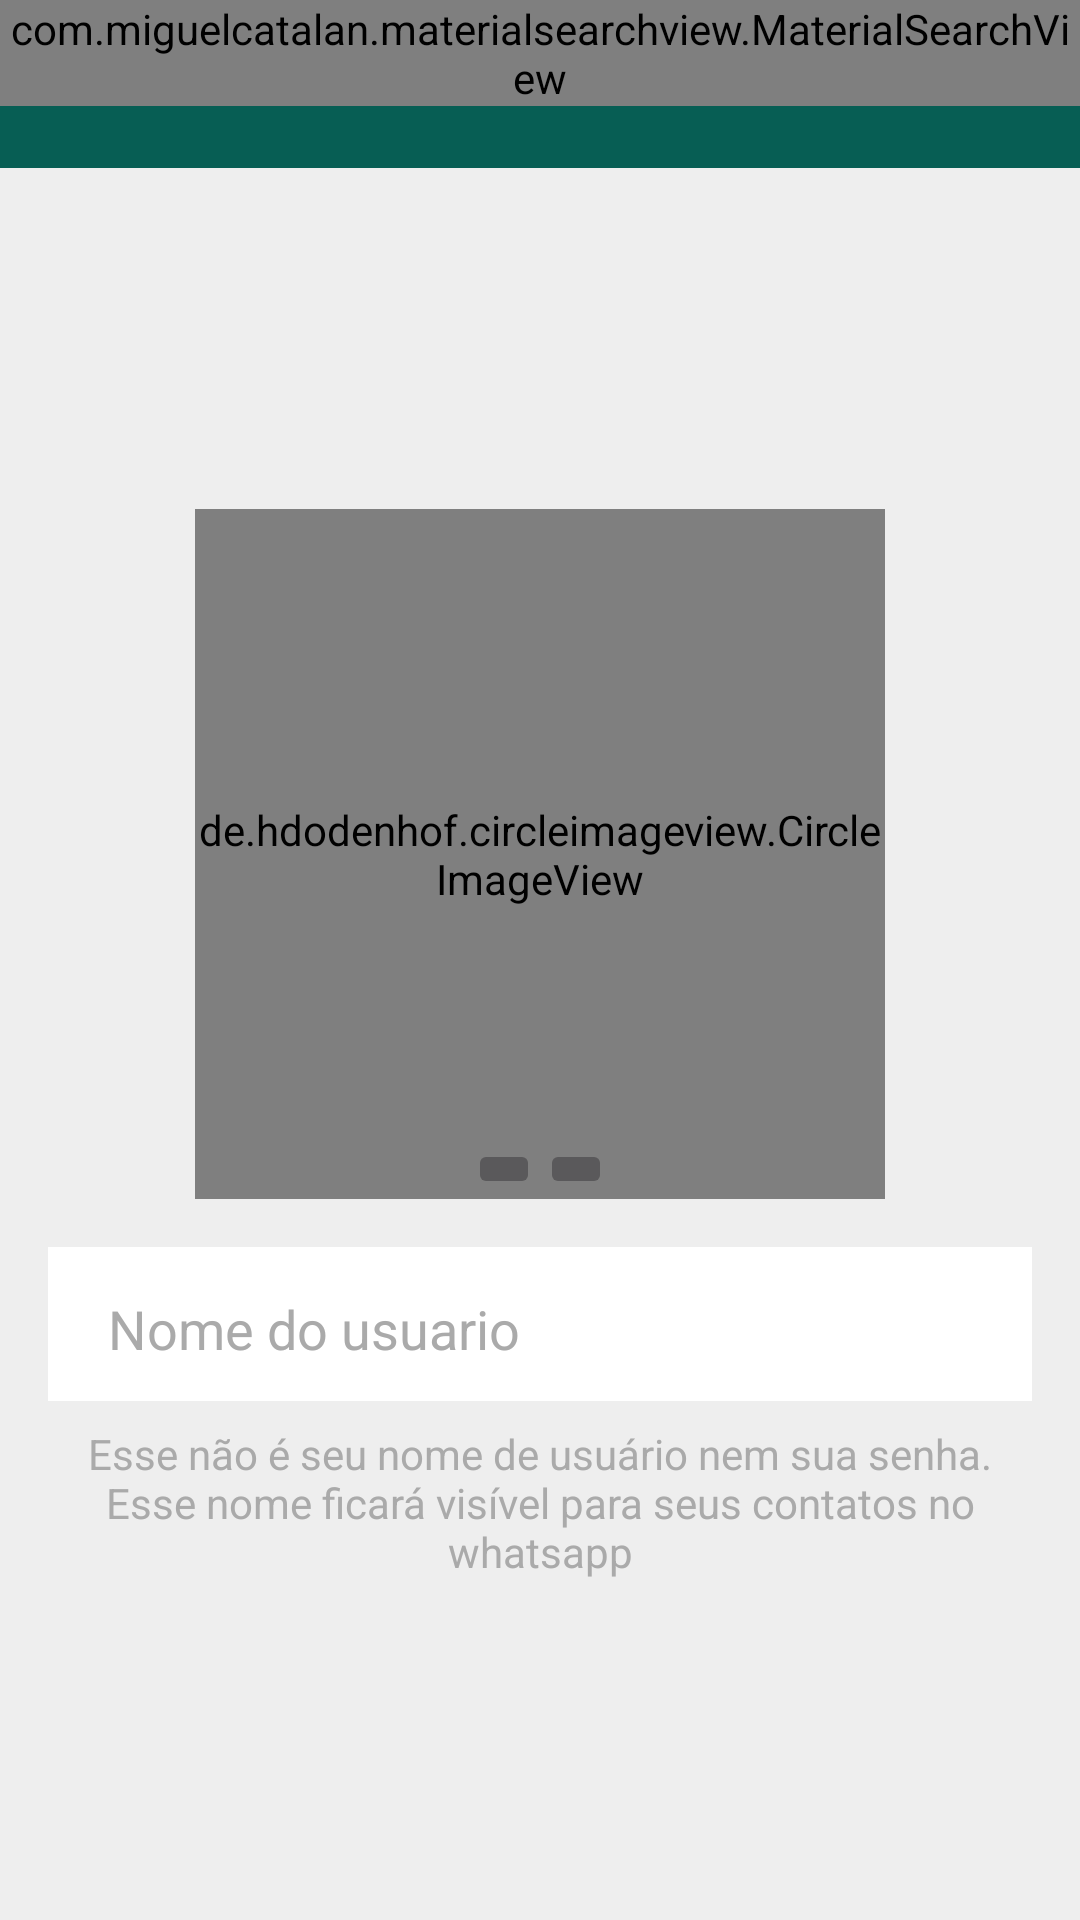

Android layout source for this screen:
<!-- AndroidManifest.xml: application theme AppTheme -->
<!-- res/layout/activity_configuracoes.xml -->
<?xml version="1.0" encoding="utf-8"?>
<android.support.constraint.ConstraintLayout xmlns:android="http://schemas.android.com/apk/res/android"
    xmlns:app="http://schemas.android.com/apk/res-auto"
    xmlns:tools="http://schemas.android.com/tools"
    android:layout_width="match_parent"
    android:layout_height="match_parent"
    android:background="@color/cinza_claro"
    tools:context=".activity.ConfiguracoesActivity">

    <include
        android:id="@+id/include"
        layout="@layout/toolbar"
        android:layout_width="0dp"
        android:layout_height="wrap_content"
        app:layout_constraintEnd_toEndOf="parent"
        app:layout_constraintStart_toStartOf="parent"
        app:layout_constraintTop_toTopOf="parent" />

    <de.hdodenhof.circleimageview.CircleImageView xmlns:app="http://schemas.android.com/apk/res-auto"
        android:id="@+id/circleImageViewFotoPerfil"
        android:layout_width="230dp"
        android:layout_height="230dp"
        android:layout_marginStart="8dp"
        android:layout_marginLeft="8dp"
        android:layout_marginEnd="8dp"
        android:layout_marginRight="8dp"
        android:src="@drawable/padrao"
        app:layout_constraintBottom_toTopOf="@+id/linearLayout"
        app:layout_constraintEnd_toEndOf="parent"
        app:layout_constraintHorizontal_bias="0.5"
        app:layout_constraintStart_toStartOf="parent"
        app:layout_constraintTop_toBottomOf="@+id/include"
        app:layout_constraintVertical_chainStyle="packed" />

    <LinearLayout
        android:id="@+id/linearLayout"
        android:layout_width="0dp"
        android:layout_height="wrap_content"
        android:layout_marginStart="16dp"
        android:layout_marginLeft="16dp"
        android:layout_marginTop="16dp"
        android:layout_marginEnd="16dp"
        android:layout_marginRight="16dp"
        android:background="@android:color/white"
        android:orientation="horizontal"
        android:paddingLeft="16dp"
        android:paddingTop="5dp"
        android:paddingRight="16dp"
        android:paddingBottom="5dp"
        app:layout_constraintBottom_toTopOf="@+id/textView2"
        app:layout_constraintEnd_toEndOf="parent"
        app:layout_constraintHorizontal_bias="0.5"
        app:layout_constraintStart_toStartOf="parent"
        app:layout_constraintTop_toBottomOf="@+id/circleImageViewFotoPerfil">

        <EditText
            android:id="@+id/editPerfilNome"
            android:layout_width="wrap_content"
            android:layout_height="wrap_content"
            android:layout_weight="1"
            android:ems="10"
            android:hint="Nome do usuario"
            android:inputType="textPersonName"
            android:textColor="@android:color/black"
            android:textColorHint="@android:color/darker_gray" />

        <ImageView
            android:id="@+id/imageAtualizarNome"
            android:layout_width="wrap_content"
            android:layout_height="wrap_content"
            android:layout_gravity="center_vertical"
            app:srcCompat="@drawable/ic_edit_green_24dp" />

    </LinearLayout>

    <TextView
        android:id="@+id/textView2"
        android:layout_width="0dp"
        android:layout_height="wrap_content"
        android:layout_marginStart="16dp"
        android:layout_marginLeft="16dp"
        android:layout_marginTop="8dp"
        android:layout_marginEnd="16dp"
        android:layout_marginRight="16dp"
        android:gravity="center"
        android:text="Esse não é seu nome de usuário nem sua senha. Esse nome ficará visível para seus contatos no whatsapp"
        android:textColor="@android:color/darker_gray"
        app:layout_constraintBottom_toBottomOf="parent"
        app:layout_constraintEnd_toEndOf="parent"
        app:layout_constraintHorizontal_bias="0.5"
        app:layout_constraintStart_toStartOf="parent"
        app:layout_constraintTop_toBottomOf="@+id/linearLayout" />

    <ImageButton
        android:id="@+id/imageButtonCamera"
        android:layout_width="wrap_content"
        android:layout_height="wrap_content"
        app:layout_constraintBottom_toBottomOf="@+id/circleImageViewFotoPerfil"
        app:layout_constraintEnd_toStartOf="@+id/imageButtongaleria"
        app:layout_constraintHorizontal_bias="0.5"
        app:layout_constraintHorizontal_chainStyle="packed"
        app:layout_constraintStart_toStartOf="parent"
        app:layout_constraintTop_toTopOf="@+id/circleImageViewFotoPerfil"
        app:layout_constraintVertical_bias="1.0"
        app:srcCompat="@drawable/ic_photo_camera_gray_24dp" />

    <ImageButton
        android:id="@+id/imageButtongaleria"
        android:layout_width="wrap_content"
        android:layout_height="wrap_content"
        app:layout_constraintBottom_toBottomOf="@+id/circleImageViewFotoPerfil"
        app:layout_constraintEnd_toEndOf="parent"
        app:layout_constraintHorizontal_bias="0.5"
        app:layout_constraintStart_toEndOf="@+id/imageButtonCamera"
        app:layout_constraintTop_toTopOf="@+id/circleImageViewFotoPerfil"
        app:layout_constraintVertical_bias="1.0"
        app:srcCompat="@drawable/ic_insert_photo_gray_24dp" />

</android.support.constraint.ConstraintLayout>
<!-- res/layout/toolbar.xml (included above) -->
<?xml version="1.0" encoding="utf-8"?>
<FrameLayout
    xmlns:android="http://schemas.android.com/apk/res/android"
    android:layout_width="match_parent"
    android:layout_height="wrap_content">

    <android.support.v7.widget.Toolbar
        android:id="@+id/toolbarPrincipal"
        android:layout_width="match_parent"
        android:layout_height="?attr/actionBarSize"
        android:background="@color/colorPrimary"
        android:theme="@style/Toolbar" />

    <com.miguelcatalan.materialsearchview.MaterialSearchView
        android:id="@+id/materialSearchPrincipal"
        android:layout_width="match_parent"
        android:layout_height="wrap_content" />
</FrameLayout>
<!-- resources referenced by this layout -->
<resources>
  <color name="cinza_claro">#EEEEEE</color>
  <color name="colorPrimary">#075E54</color>
  <!-- drawable ic_edit_green_24dp (drawable) -->
  <vector android:height="24dp" android:tint="#2F5F2F"
      android:viewportHeight="24.0" android:viewportWidth="24.0"
      android:width="24dp" xmlns:android="http://schemas.android.com/apk/res/android">
      <path android:fillColor="#FF000000" android:pathData="M3,17.25V21h3.75L17.81,9.94l-3.75,-3.75L3,17.25zM20.71,7.04c0.39,-0.39 0.39,-1.02 0,-1.41l-2.34,-2.34c-0.39,-0.39 -1.02,-0.39 -1.41,0l-1.83,1.83 3.75,3.75 1.83,-1.83z"/>
  </vector>
  <style name="Toolbar" parent="Theme.AppCompat.NoActionBar">
  
      </style>
  <style name="AppTheme" parent="Theme.AppCompat.NoActionBar">
          
          <item name="colorPrimary">@color/colorPrimary</item>
          <item name="colorPrimaryDark">@color/colorPrimaryDark</item>
          <item name="colorAccent">@color/colorAccent</item>
      </style>
  <color name="colorPrimaryDark">#054d44</color>
  <color name="colorAccent">#25d366</color>
</resources>
